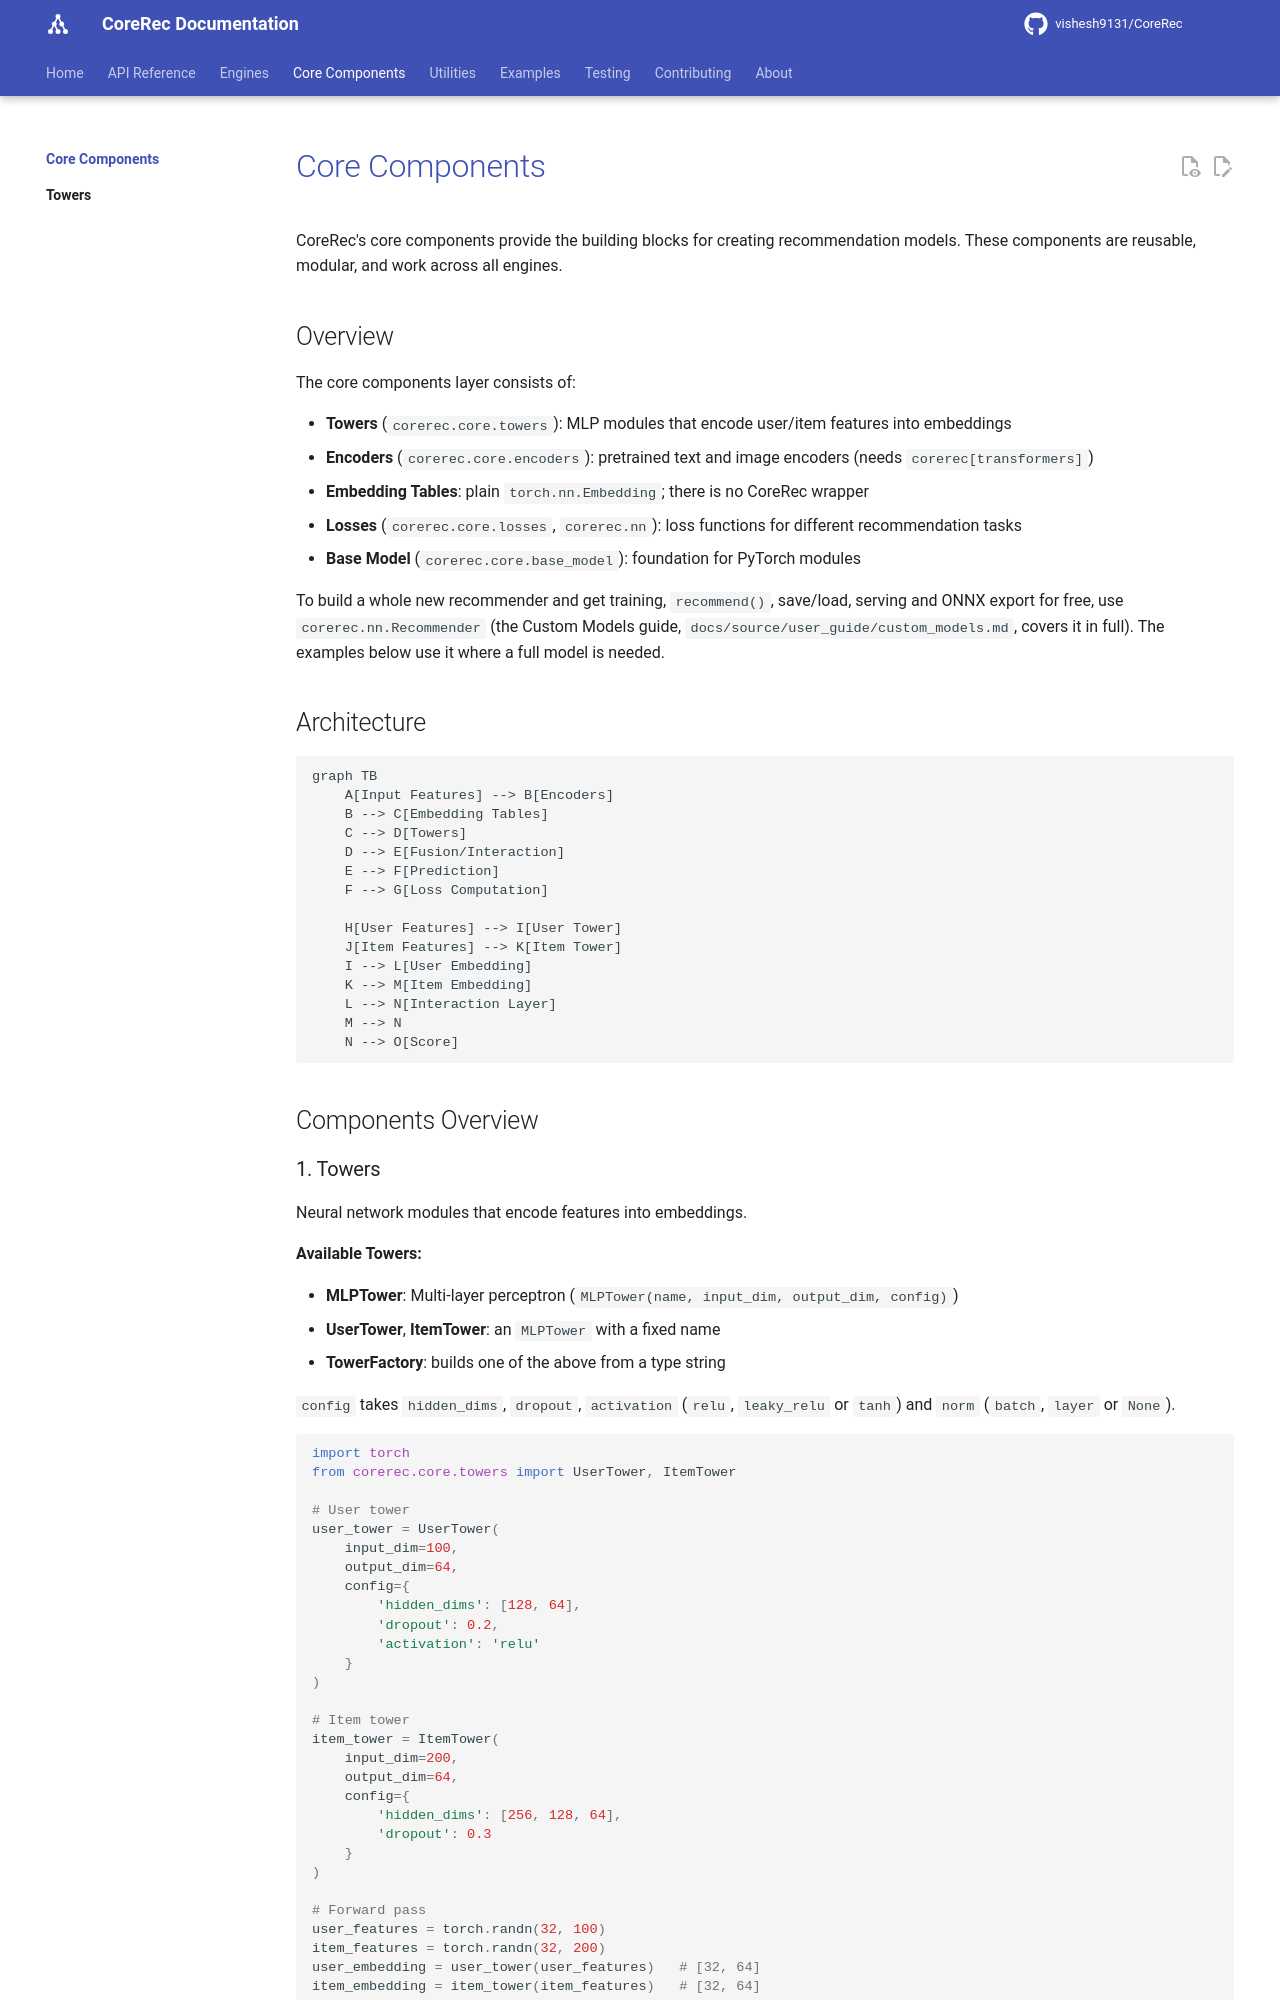

repository: vishesh9131/CoreRec · page: core/index.html · generator: mkdocs

# Core Components

CoreRec's core components provide the building blocks for creating recommendation models. These components are reusable, modular, and work across all engines.

## Overview

The core components layer consists of:

- **Towers** (`corerec.core.towers`): MLP modules that encode user/item features into embeddings
- **Encoders** (`corerec.core.encoders`): pretrained text and image encoders (needs `corerec[transformers]`)
- **Embedding Tables**: plain `torch.nn.Embedding`; there is no CoreRec wrapper
- **Losses** (`corerec.core.losses`, `corerec.nn`): loss functions for different recommendation tasks
- **Base Model** (`corerec.core.base_model`): foundation for PyTorch modules

To build a whole new recommender and get training, `recommend()`, save/load,
serving and ONNX export for free, use `corerec.nn.Recommender` (the Custom
Models guide, `docs/source/user_guide/custom_models.md`, covers it in full).
The examples below use it where a full model is needed.

## Architecture

```mermaid
graph TB
    A[Input Features] --> B[Encoders]
    B --> C[Embedding Tables]
    C --> D[Towers]
    D --> E[Fusion/Interaction]
    E --> F[Prediction]
    F --> G[Loss Computation]
    
    H[User Features] --> I[User Tower]
    J[Item Features] --> K[Item Tower]
    I --> L[User Embedding]
    K --> M[Item Embedding]
    L --> N[Interaction Layer]
    M --> N
    N --> O[Score]
```

## Components Overview

### 1. Towers

Neural network modules that encode features into embeddings.

**Available Towers:**

- **MLPTower**: Multi-layer perceptron (`MLPTower(name, input_dim, output_dim, config)`)
- **UserTower**, **ItemTower**: an `MLPTower` with a fixed name
- **TowerFactory**: builds one of the above from a type string

`config` takes `hidden_dims`, `dropout`, `activation` (`relu`, `leaky_relu` or
`tanh`) and `norm` (`batch`, `layer` or `None`).

```python
import torch
from corerec.core.towers import UserTower, ItemTower

# User tower
user_tower = UserTower(
    input_dim=100,
    output_dim=64,
    config={
        'hidden_dims': [128, 64],
        'dropout': 0.2,
        'activation': 'relu'
    }
)

# Item tower
item_tower = ItemTower(
    input_dim=200,
    output_dim=64,
    config={
        'hidden_dims': [256, 128, 64],
        'dropout': 0.3
    }
)

# Forward pass
user_features = torch.randn(32, 100)
item_features = torch.randn(32, 200)
user_embedding = user_tower(user_features)   # [32, 64]
item_embedding = item_tower(item_features)   # [32, 64]
```

A tower also accepts integer ids instead of a feature matrix: `user_tower(ids)`
gives the same result as a one-hot row, without building one.

[**→ Learn more about Towers**](towers/index.md)
